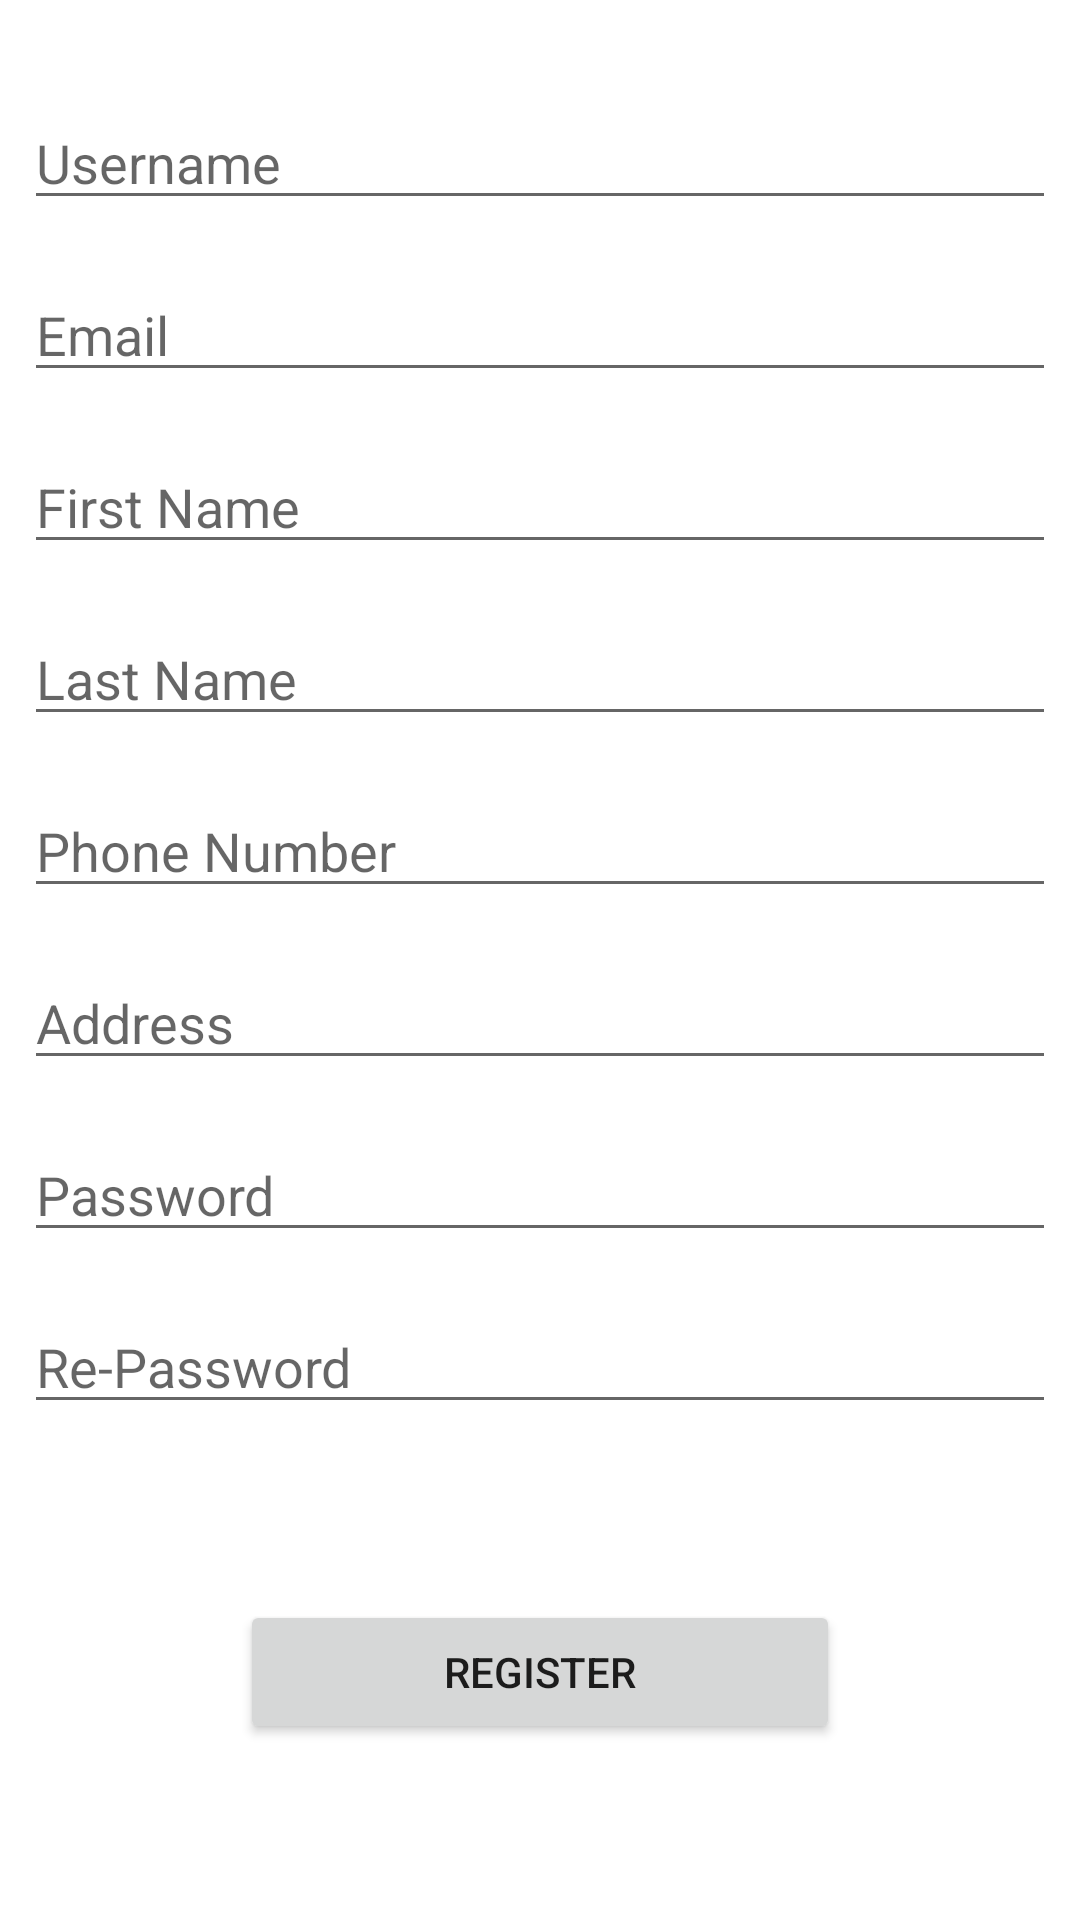

Write the Android layout XML for this screen, with the resource values it uses.
<!-- AndroidManifest.xml: application theme Theme.DentalApplication -->
<!-- res/layout/activity_registration.xml -->
<?xml version="1.0" encoding="utf-8"?>
<androidx.constraintlayout.widget.ConstraintLayout xmlns:android="http://schemas.android.com/apk/res/android"
    xmlns:app="http://schemas.android.com/apk/res-auto"
    xmlns:tools="http://schemas.android.com/tools"
    android:layout_width="match_parent"
    android:layout_height="match_parent"
    tools:context=".RegistrationActivity">


    <EditText
        android:id="@+id/enteredUserName"
        android:layout_width="0dp"
        android:layout_height="wrap_content"
        android:layout_marginStart="8dp"
        android:layout_marginTop="32dp"
        android:layout_marginEnd="8dp"
        android:ems="10"
        android:hint="Username"
        android:inputType="textPersonName"
        app:layout_constraintEnd_toEndOf="parent"
        app:layout_constraintStart_toStartOf="parent"
        app:layout_constraintTop_toTopOf="parent" />

    <EditText
        android:id="@+id/enteredEmail"
        android:layout_width="0dp"
        android:layout_height="wrap_content"
        android:layout_marginStart="8dp"
        android:layout_marginTop="16dp"
        android:layout_marginEnd="8dp"
        android:ems="10"
        android:hint="Email"
        android:inputType="textPersonName"
        app:layout_constraintEnd_toEndOf="parent"
        app:layout_constraintStart_toStartOf="parent"
        app:layout_constraintTop_toBottomOf="@+id/enteredUserName" />

    <EditText
        android:id="@+id/enteredFirstName"
        android:layout_width="0dp"
        android:layout_height="wrap_content"
        android:layout_marginStart="8dp"
        android:layout_marginTop="16dp"
        android:layout_marginEnd="8dp"
        android:ems="10"
        android:hint="First Name"
        android:inputType="textPersonName"
        app:layout_constraintEnd_toEndOf="parent"
        app:layout_constraintStart_toStartOf="parent"
        app:layout_constraintTop_toBottomOf="@+id/enteredEmail" />

    <EditText
        android:id="@+id/enteredLastname"
        android:layout_width="0dp"
        android:layout_height="wrap_content"
        android:layout_marginStart="8dp"
        android:layout_marginTop="16dp"
        android:layout_marginEnd="8dp"
        android:ems="10"
        android:hint="Last Name"
        android:inputType="textPersonName"
        app:layout_constraintEnd_toEndOf="parent"
        app:layout_constraintStart_toStartOf="parent"
        app:layout_constraintTop_toBottomOf="@+id/enteredFirstName" />

    <EditText
        android:id="@+id/enteredPhoneNumber"
        android:layout_width="0dp"
        android:layout_height="wrap_content"
        android:layout_marginStart="8dp"
        android:layout_marginTop="16dp"
        android:layout_marginEnd="8dp"
        android:ems="10"
        android:hint="Phone Number"
        android:inputType="textPersonName"
        app:layout_constraintEnd_toEndOf="parent"
        app:layout_constraintStart_toStartOf="parent"
        app:layout_constraintTop_toBottomOf="@+id/enteredLastname" />

    <EditText
        android:id="@+id/enteredAddress"
        android:layout_width="0dp"
        android:layout_height="wrap_content"
        android:layout_marginStart="8dp"
        android:layout_marginTop="16dp"
        android:layout_marginEnd="8dp"
        android:ems="10"
        android:hint="Address"
        android:inputType="textPersonName"
        app:layout_constraintEnd_toEndOf="parent"
        app:layout_constraintStart_toStartOf="parent"
        app:layout_constraintTop_toBottomOf="@+id/enteredPhoneNumber" />

    <EditText
        android:id="@+id/enteredPassword"
        android:layout_width="0dp"
        android:layout_height="wrap_content"
        android:layout_marginStart="8dp"
        android:layout_marginTop="16dp"
        android:layout_marginEnd="8dp"
        android:ems="10"
        android:hint="Password"
        android:inputType="textPersonName"
        app:layout_constraintEnd_toEndOf="parent"
        app:layout_constraintStart_toStartOf="parent"
        app:layout_constraintTop_toBottomOf="@+id/enteredAddress" />

    <EditText
        android:id="@+id/enteredRePassword"
        android:layout_width="0dp"
        android:layout_height="wrap_content"
        android:layout_marginStart="8dp"
        android:layout_marginTop="16dp"
        android:layout_marginEnd="8dp"
        android:ems="10"
        android:hint="Re-Password"
        android:inputType="textPersonName"
        app:layout_constraintEnd_toEndOf="parent"
        app:layout_constraintStart_toStartOf="parent"
        app:layout_constraintTop_toBottomOf="@+id/enteredPassword" />

    <Button
        android:id="@+id/register"
        android:layout_width="200dp"
        android:layout_height="wrap_content"
        android:text="Register"
        app:layout_constraintBottom_toBottomOf="parent"
        app:layout_constraintEnd_toEndOf="parent"
        app:layout_constraintStart_toStartOf="parent"
        app:layout_constraintTop_toBottomOf="@+id/enteredRePassword" />
</androidx.constraintlayout.widget.ConstraintLayout>
<!-- resources referenced by this layout -->
<resources>
  <style name="Theme.DentalApplication" parent="Theme.MaterialComponents.DayNight.DarkActionBar">
          
          <item name="colorPrimary">@color/purple_500</item>
          <item name="colorPrimaryVariant">@color/purple_700</item>
          <item name="colorOnPrimary">@color/white</item>
          
          <item name="colorSecondary">@color/teal_200</item>
          <item name="colorSecondaryVariant">@color/teal_700</item>
          <item name="colorOnSecondary">@color/black</item>
          
          <item name="android:statusBarColor" tools:targetApi="l">?attr/colorPrimaryVariant</item>
          
      </style>
  <!-- not gathered from this repository: default colours our renderer supplied (Android Studio template values) -->
  <color name="purple_500">#FF6200EE</color>
  <color name="purple_700">#FF3700B3</color>
  <color name="teal_200">#FF03DAC5</color>
  <color name="teal_700">#FF018786</color>
  <color name="black">#FF000000</color>
  <color name="white">#FFFFFFFF</color>
</resources>
